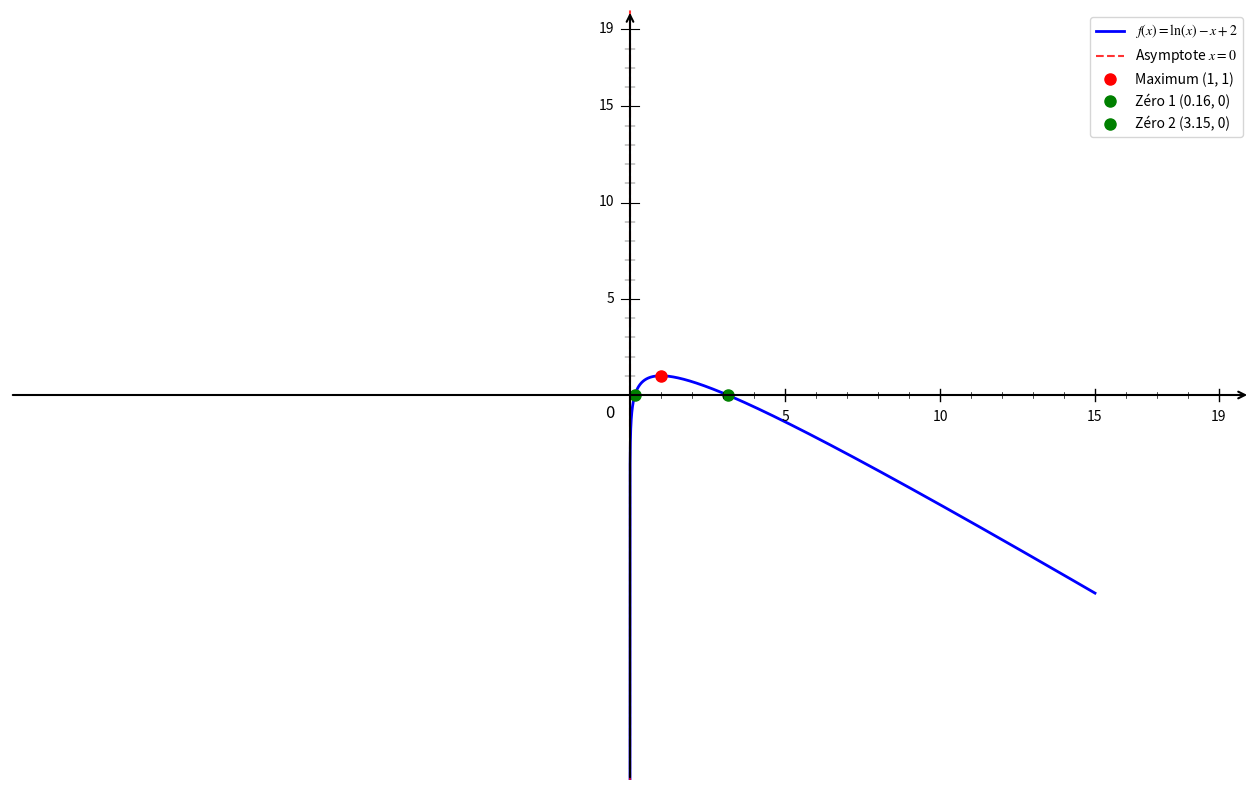

Write Python code to recreate this figure.
import numpy as np
import matplotlib.pyplot as plt

# Configuration
plt.rcParams['font.size'] = 12
plt.rcParams['mathtext.fontset'] = 'stix'

# Fonctions
def f(x):
    return np.log(x) - x + 2

def f_prime(x):
    return (1 - x) / x

# Créer la figure
plt.figure(figsize=(16, 10))

# Domaine de définition
x = np.linspace(0.00000000001, 15, 20000)

# Tracer la courbe principale
plt.plot(x, f(x), 'b-', linewidth=2, label=r'$f(x) = \ln(x) - x + 2$')

# Asymptote verticale
plt.axvline(x=0, color='red', linestyle='--', linewidth=1.5, alpha=0.8, label='Asymptote $x=0$')

# Point critique (maximum)
x_max = 1
y_max = f(x_max)
plt.plot(x_max, y_max, 'ro', markersize=8, label=f'Maximum (1, {y_max:.0f})')

# Points d'annulation (approximatifs)
x1 = 0.16  # Première solution
x2 = 3.15  # Deuxième solution
plt.plot(x1, 0, 'go', markersize=8, label=f'Zéro 1 ({x1:.2f}, 0)')
plt.plot(x2, 0, 'go', markersize=8, label=f'Zéro 2 ({x2:.2f}, 0)')

# Configuration des axes
ax = plt.gca()
plt.xlim(-20, 20)
plt.ylim(-20, 20)
ax.set_xticks([])
ax.set_yticks([])

# Supprimer les bordures
for spine in ax.spines.values():
    spine.set_visible(False)

# Dessiner les axes avec des flèches
ax.annotate("", xy=(20, 0), xytext=(-20, 0), arrowprops=dict(arrowstyle="->", color="black", linewidth=1.5))
ax.annotate("", xy=(0, 20), xytext=(0, -20), arrowprops=dict(arrowstyle="->", color="black", linewidth=1.5))

# Origine
ax.text(-0.8, -1.2, '0', fontsize=12)

# Graduations manuelles
xticks_major = [5, 10, 15, 19]
yticks_major = [5, 10, 15, 19]

# Graduations majeures X
for x in xticks_major:
    ax.plot([x, x], [-0.3, 0.3], 'k-', linewidth=1)
    ax.text(x, -0.8, str(x), ha='center', va='top', fontsize=10)

# Graduations majeures Y
for y in yticks_major:
    ax.plot([-0.3, 0.3], [y, y], 'k-', linewidth=0.8)
    ax.text(-0.5, y, str(y), ha='right', va='center', fontsize=10)

# Graduations mineures X
xticks_minor = [1, 2, 3, 4, 6, 7, 8, 9, 11, 12, 13, 14, 16, 17, 18]
for x in xticks_minor:
    ax.plot([x, x], [-0.15, 0.15], 'k-', linewidth=0.5)

# Graduations mineures Y
yticks_minor = [1, 2, 3, 4, 6, 7, 8, 9, 11, 12, 13, 14, 16, 17, 18]
for y in yticks_minor:
    ax.plot([-0.15, 0.15], [y, y], 'k-', linewidth=0.3)

# Légende
plt.legend(fontsize=10, loc='upper right')

# Sauvegarder
plt.savefig('exercice_logarithme_synthese2_question2.png', dpi=300, bbox_inches='tight')

# Afficher le graphique
plt.show()

print("Graphique 'exercice_logarithme_synthese2_question2.png' créé avec succès!")
